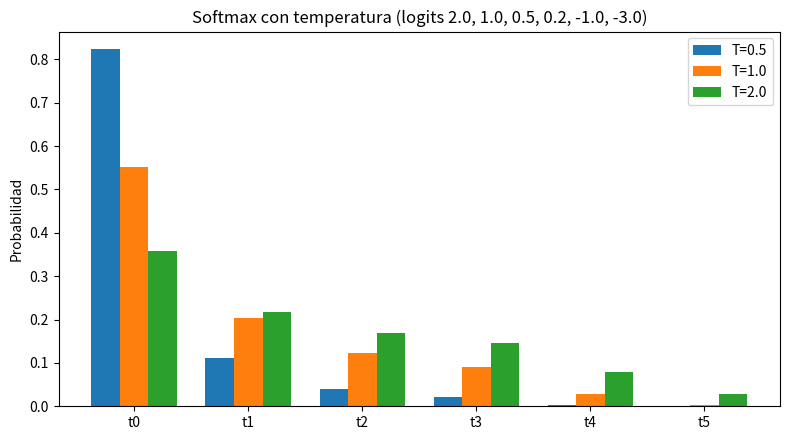

This figure's Python source:
import json
import numpy as np
import pandas as pd
import matplotlib
matplotlib.use("Agg")
import matplotlib.pyplot as plt

# ----- Datos del enunciado -----
tokens = ["t0", "t1", "t2", "t3", "t4", "t5"]
logits = np.array([2.0, 1.0, 0.5, 0.2, -1.0, -3.0], dtype=float)
temperaturas = [0.5, 1.0, 2.0]


def softmax_con_temperatura(z, T):
    """Softmax con temperatura p_i = exp(z_i/T) / sum_j exp(z_j/T),
    numéricamente estable: se resta el máximo de los logits escalados."""
    z = np.asarray(z, dtype=float)
    T = float(T)
    if T <= 0:
        raise ValueError("La temperatura debe ser positiva.")
    escalados = z / T
    escalados = escalados - escalados.max()  # estabilidad numérica
    e = np.exp(escalados)
    return e / e.sum()


def entropia_bits(p):
    """Entropía de Shannon en bits: H = -sum p_i * log2(p_i)."""
    p = np.asarray(p, dtype=float)
    p = p[p > 0]
    return float(-(p * np.log2(p)).sum())


# ----- Cálculo de distribuciones y entropías -----
filas = []
entropias = {}
for T in temperaturas:
    p = softmax_con_temperatura(logits, T)
    H = entropia_bits(p)
    entropias[T] = H
    fila = {"T": T}
    for tok, pi in zip(tokens, p):
        fila[tok] = round(float(pi), 4)  # cuatro decimales
    fila["entropia_bits"] = round(H, 4)
    filas.append(fila)

tabla = pd.DataFrame(filas)

# ----- Verificaciones del criterio de éxito -----
sumas = [float(np.sum(softmax_con_temperatura(logits, T))) for T in temperaturas]
assert all(abs(s - 1.0) < 1e-12 for s in sumas), "Cada distribución debe sumar 1.0"
Hs = [entropias[T] for T in temperaturas]
assert Hs[0] < Hs[1] < Hs[2], "La entropía debe crecer con T: H(0.5) < H(1) < H(2)"

# ----- resultados.json (contrato de la subtarea) -----
resultados = {
    "tokens": tokens,
    "logits": logits.tolist(),
    "temperaturas": temperaturas,
    "distribuciones": {
        f"T={T}": {tok: float(pi) for tok, pi in
                   zip(tokens, softmax_con_temperatura(logits, T))}
        for T in temperaturas
    },
    "sumas_distribuciones": {f"T={T}": s for T, s in zip(temperaturas, sumas)},
    "entropias_bits": {f"T={T}": H for T, H in zip(temperaturas, Hs)},
    "tabla_4_decimales": tabla.to_dict(orient="records"),
    "supuestos": [
        "La entropía se calcula en bits (log2) sobre la distribución completa; "
        "los seis tokens tienen probabilidad positiva, no se requiere corrección.",
        "La estabilidad numérica se logra restando el máximo de los logits ya "
        "escalados por 1/T antes de la exponenciación.",
    ],
}
with open("resultados.json", "w", encoding="utf-8") as f:
    json.dump(resultados, f, ensure_ascii=False, indent=2)

# ----- Figura: efecto de la temperatura -----
fig, ax = plt.subplots(figsize=(8, 4.5))
x = np.arange(len(tokens))
ancho = 0.25
for i, T in enumerate(temperaturas):
    p = softmax_con_temperatura(logits, T)
    ax.bar(x + (i - 1) * ancho, p, width=ancho, label=f"T={T}")
ax.set_xticks(x)
ax.set_xticklabels(tokens)
ax.set_ylabel("Probabilidad")
ax.set_title("Softmax con temperatura (logits 2.0, 1.0, 0.5, 0.2, -1.0, -3.0)")
ax.legend()
fig.tight_layout()
fig.savefig("t1_softmax_temperatura.png", dpi=120)
plt.close(fig)

# ----- Resumen -----
print("Tabla (4 decimales):")
print(tabla.to_string(index=False))
print("\nEntropías en bits:")
for T in temperaturas:
    print(f"  T={T}: {entropias[T]:.4f}")
print("\nCada distribución suma 1.0 y H(0.5) < H(1) < H(2): verificado.")
print("Archivos escritos: resultados.json, t1_softmax_temperatura.png")
